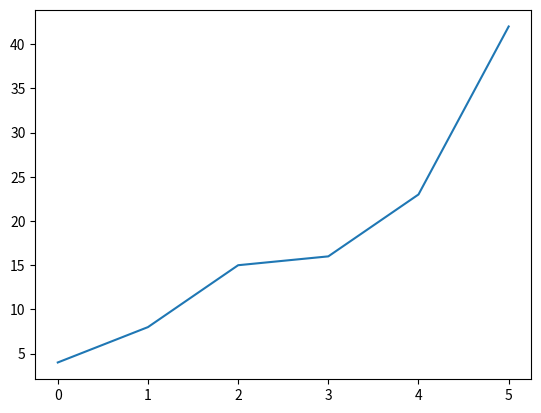

Reproduce this figure in Python.
import matplotlib.pyplot as plt

plt.plot([4, 8, 15, 16, 23, 42]);